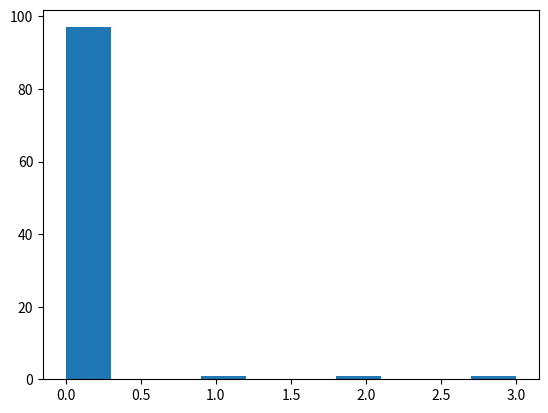

This figure's Python source:
# -*- coding: utf-8 -*-
"""
Created on Tue Jan 16 11:23:27 2018

[redacted]
"""


import numpy as np
import matplotlib.pyplot as plt

#f-ja za generiranje slučajne varijable
def GenerirajX(X):
    S=np.cumsum(X[1])
    i=0
    ulaz_u_petlju=1
    u=np.random.rand()
    while ulaz_u_petlju:
            if u<=S[i]:
                broj=X[0][i]
                ulaz_u_petlju=0
            else:
                i=i+1
    return broj

#X-trenutno sztanje
#prijelazna matrica
def IduceStanje(S,P):
    #to-do
    M=[[1,2,3,0],P[int(S-1)]]
    return GenerirajX(M)

#generiraj niz
def GenerirajNiz(S,P,n):
    Niz=np.zeros(n)
    Niz[0]=S
    for i in range(1, n):
        Niz[i]=IduceStanje(Niz[i-1],P)
    return Niz

    
#matrica vjerojatnosti prijelaza
P=[[0.5, 0.5, 0.0, 0.0], 
   [0.0, 0.5, 0.5, 0.0],
   [0.0, 0.0, 0.5, 0.5], 
   [0.0 ,0.0 ,0.0 ,1.0]]

#trenutno stanje
S=1
#broj ponavljanja
n=100

N=GenerirajNiz(S,P,n)
plt.hist(N)

n2=1000
data=np.zeros(n2)

for i in range(n2):
    N2=GenerirajNiz(S,P,n)
    j=0
    stepstozero=0
    while(N2[j]!=0):
        stepstozero=stepstozero+1    
        j=j+1
    data[i]=stepstozero

print("Average of 100 runs for time spent in good states=",np.mean(data))